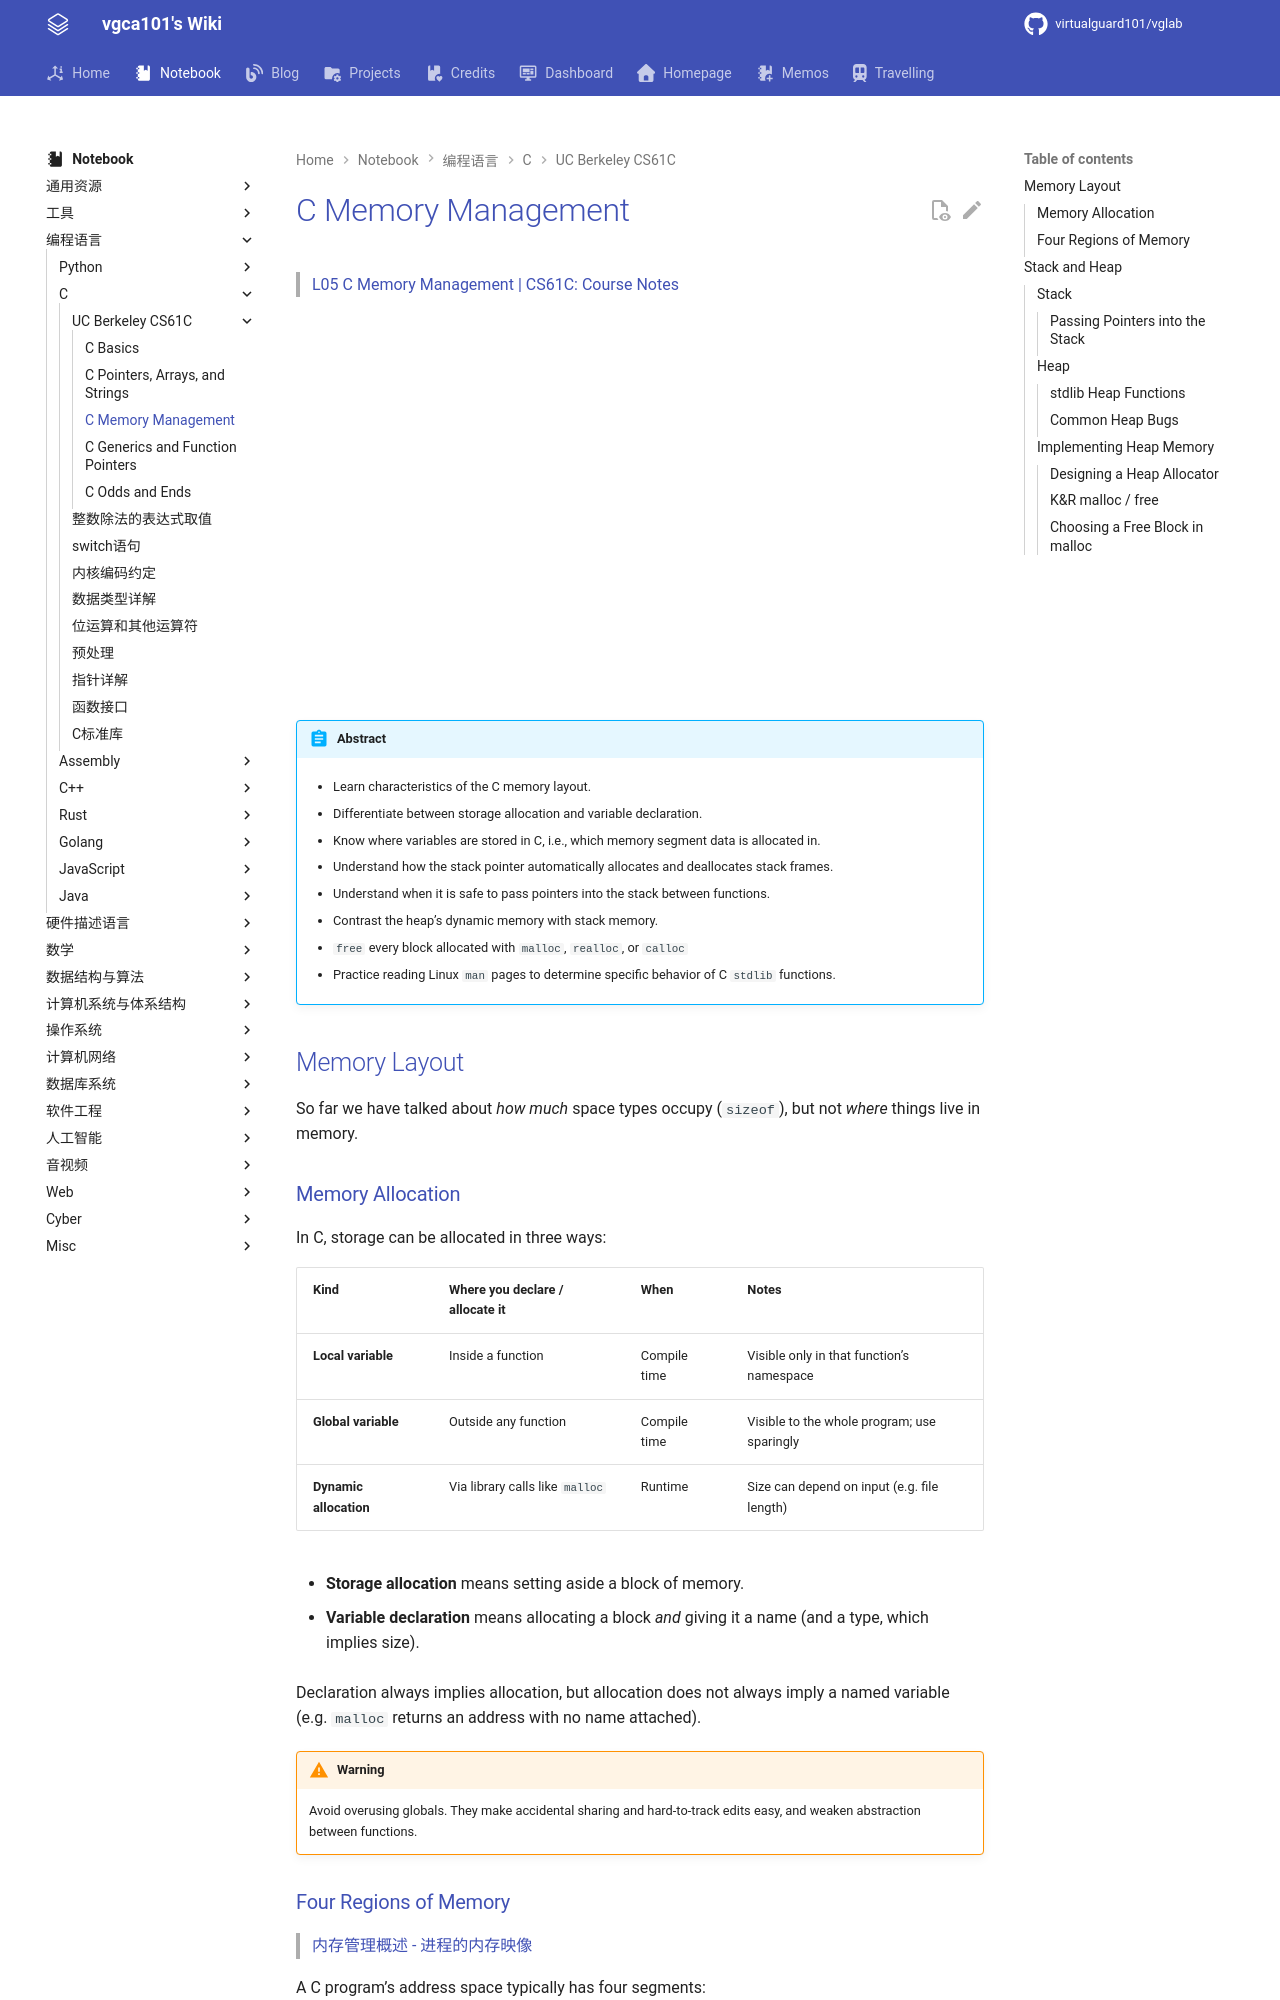

repository: virtualguard101/wiki · page: note/lang/c/C-Memory-Management/index.html · generator: mkdocs

---
date: 2026-07-17 17:05:43
title: C Memory Management
permalink: c-mem-management
publish: true
tags:
  - 编程语言
  - C
  - CS61C
---

# C Memory Management

> [L05 C Memory Management | CS61C: Course Notes](https://notes.cs61c.org/content/c-memory-management/)

<div class="responsive-video-container">
    <iframe src="https://player.bilibili.com/player.html?isOutside=true&aid=1806497713&bvid=BV17b42177VG&cid=1621699590&p=5&autoplay=0" 
    scrolling="no" 
    border="0" 
    frameborder="no" 
    framespacing="0" 
    allowfullscreen="true"> 
    </iframe>
</div>

!!! abstract
    - Learn characteristics of the C memory layout.

    - Differentiate between storage allocation and variable declaration.

    - Know where variables are stored in C, i.e., which memory segment data is allocated in.

    - Understand how the stack pointer automatically allocates and deallocates stack frames.

    - Understand when it is safe to pass pointers into the stack between functions.

    - Contrast the heap’s dynamic memory with stack memory.

    - `free` every block allocated with `malloc`, `realloc`, or `calloc`

    - Practice reading Linux `man` pages to determine specific behavior of C `stdlib` functions.

## Memory Layout

So far we have talked about *how much* space types occupy (`sizeof`), but not *where* things live in memory.

### Memory Allocation

In C, storage can be allocated in three ways:

| Kind | Where you declare / allocate it | When | Notes |
|------|----------------------------------|------|-------|
| **Local variable** | Inside a function | Compile time | Visible only in that function’s namespace |
| **Global variable** | Outside any function | Compile time | Visible to the whole program; use sparingly |
| **Dynamic allocation** | Via library calls like `malloc` | Runtime | Size can depend on input (e.g. file length) |

- **Storage allocation** means setting aside a block of memory.  

- **Variable declaration** means allocating a block *and* giving it a name (and a type, which implies size).

Declaration always implies allocation, but allocation does not always imply a named variable (e.g. `malloc` returns an address with no name attached).

!!! warning
    Avoid overusing globals. They make accidental sharing and hard-to-track edits easy, and weaken abstraction between functions.
